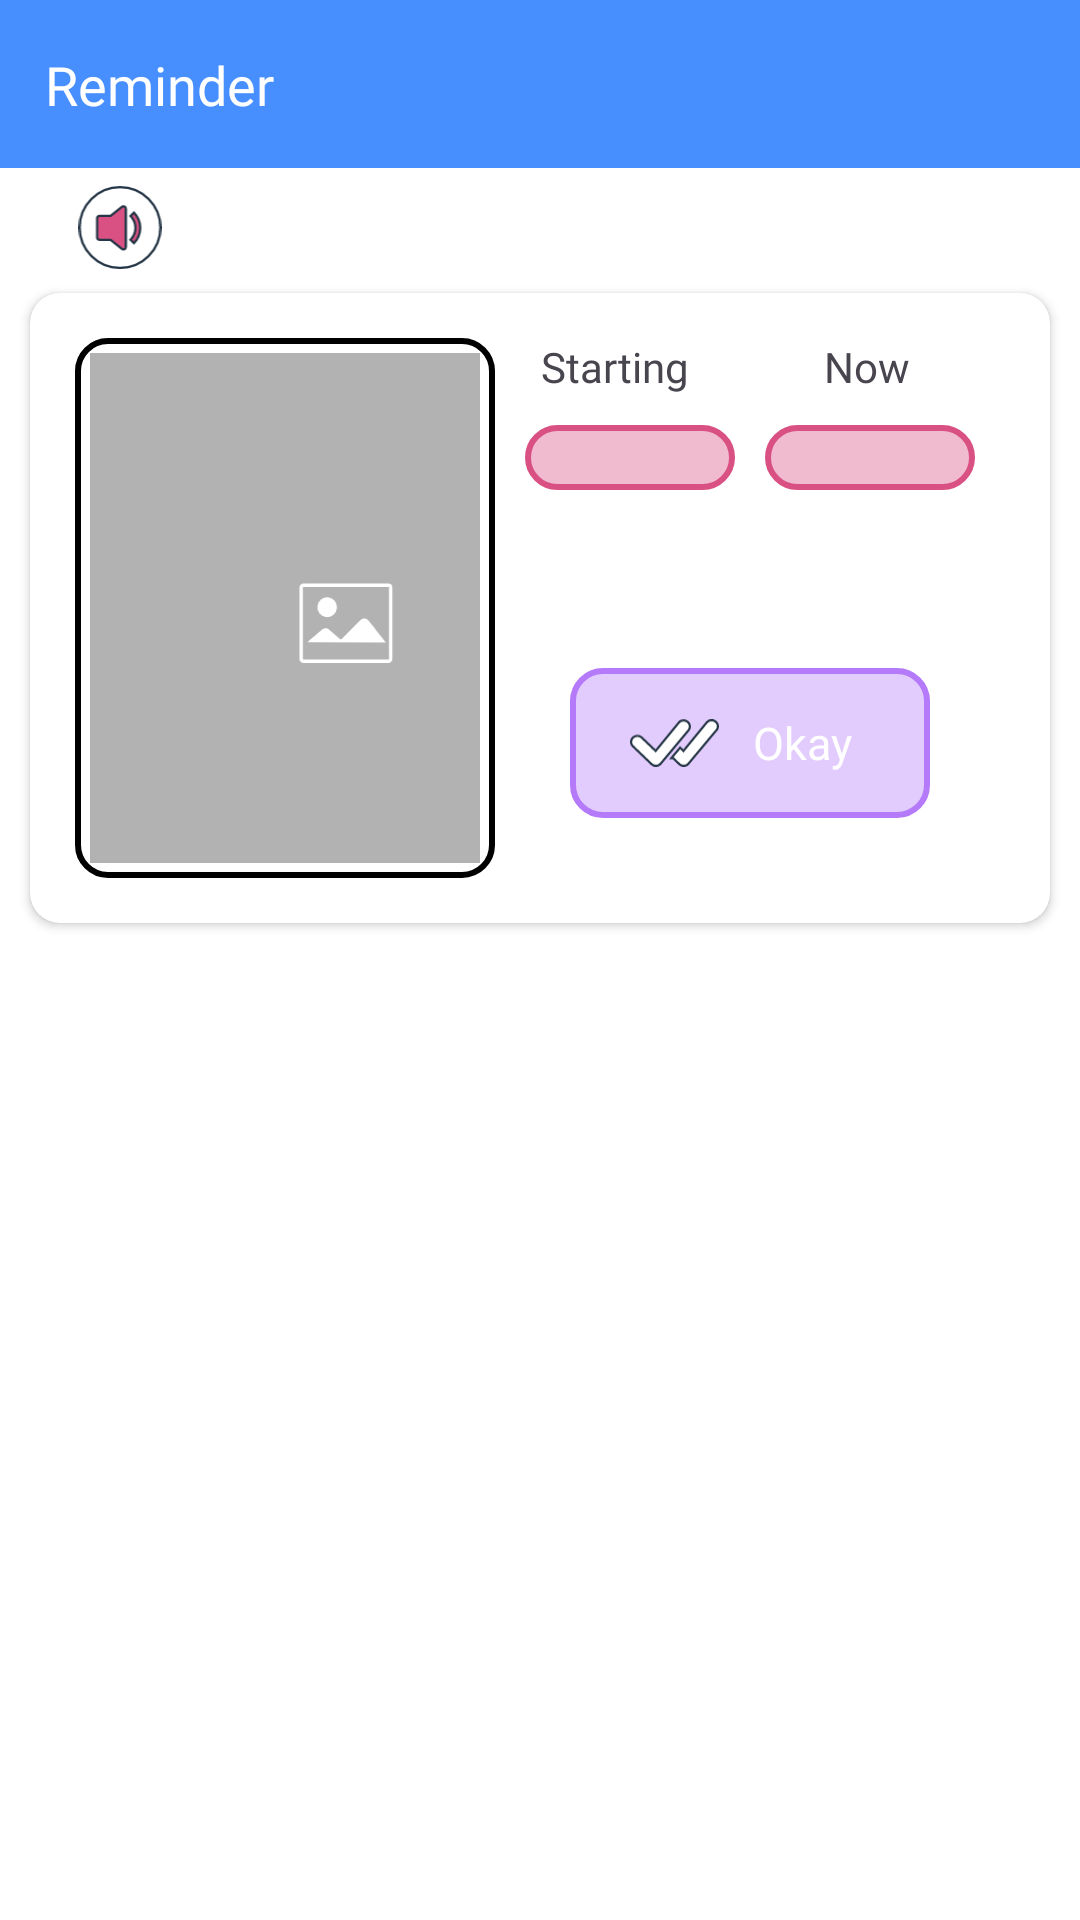

Here is an Android app screen rendered from its layout file. Give the layout XML and the strings, colors and styles it references.
<!-- AndroidManifest.xml: application theme Theme.Reminder -->
<!-- res/layout/activity_detail_screen.xml -->
<?xml version="1.0" encoding="utf-8"?>
<androidx.constraintlayout.widget.ConstraintLayout xmlns:android="http://schemas.android.com/apk/res/android"
    xmlns:app="http://schemas.android.com/apk/res-auto"
    xmlns:tools="http://schemas.android.com/tools"
    android:id="@+id/main"
    android:background="@color/white"
    android:layout_width="match_parent"
    android:layout_height="match_parent"
    tools:context=".views.activity.DetailScreen">
<include
    android:id="@+id/toolbar_id"
    android:layout_width="match_parent"
    android:layout_height="?android:actionBarSize"
    layout="@layout/toolbar"
    />

    <TextView
        android:id="@+id/item_name"
        android:layout_width="wrap_content"
        android:layout_height="wrap_content"
        android:fontFamily="@font/poppins_bold"
        android:textSize="16sp"
        android:layout_marginStart="10dp"
        android:layout_margin="10dp"
        app:layout_constraintStart_toStartOf="parent"
        app:layout_constraintTop_toBottomOf="@id/toolbar_id" />

    <ImageView
        android:id="@+id/voice_id"
        android:layout_width="40dp"
        android:layout_height="40dp"
        android:padding="5dp"
        android:layout_marginStart="10dp"
        android:src="@drawable/voice_btn"
        app:layout_constraintBottom_toBottomOf="@+id/item_name"
        app:layout_constraintStart_toEndOf="@+id/item_name"
        app:layout_constraintTop_toTopOf="@+id/item_name" />

    <androidx.cardview.widget.CardView
        android:layout_width="match_parent"
        android:layout_height="wrap_content"
        android:elevation="5dp"
        app:cardCornerRadius="10dp"
        android:layout_margin="10dp"
        app:layout_constraintEnd_toEndOf="parent"
        app:layout_constraintStart_toStartOf="parent"
        app:layout_constraintTop_toBottomOf="@+id/item_name"
        >
        <LinearLayout
            android:layout_width="match_parent"
            android:layout_height="wrap_content"
            android:layout_margin="15dp">

            <androidx.constraintlayout.widget.ConstraintLayout
                android:layout_width="170dp"
                android:layout_height="180dp"
                android:layout_weight="1"
                android:background="@drawable/image_bg"
                android:padding="5dp">

                <ImageView
                    android:id="@+id/image_id"
                    android:layout_width="170dp"
                    android:layout_height="180dp"
                    android:scaleType="centerCrop"
                    android:src="@drawable/storeplaceholder"
                    app:layout_constraintStart_toStartOf="parent"
                    app:layout_constraintTop_toTopOf="parent" />
            </androidx.constraintlayout.widget.ConstraintLayout>

            <androidx.constraintlayout.widget.ConstraintLayout
                android:layout_width="200dp"
                android:layout_height="180dp"
                android:layout_weight="1"
                app:layout_constraintBottom_toBottomOf="@+id/image_id"
                app:layout_constraintEnd_toEndOf="parent"
                app:layout_constraintStart_toEndOf="@+id/image_id"
                app:layout_constraintTop_toTopOf="parent">

                <TextView
                    android:id="@+id/textView2"
                    android:layout_width="wrap_content"
                    android:layout_height="wrap_content"
                    android:layout_margin="10dp"
                    android:fontFamily="@font/poppins_bold"
                    android:text="@string/starting"
                    android:textSize="14sp"
                    app:layout_constraintEnd_toEndOf="@+id/linearLayout2"
                    app:layout_constraintStart_toStartOf="parent" />

                <TextView
                    android:id="@+id/textView3"
                    android:layout_width="wrap_content"
                    android:layout_height="wrap_content"
                    android:layout_margin="10dp"
                    android:fontFamily="@font/poppins_bold"
                    android:text="@string/now"
                    android:textSize="14sp"
                    app:layout_constraintEnd_toEndOf="parent"
                    app:layout_constraintHorizontal_bias="0.31"
                    app:layout_constraintStart_toStartOf="@+id/linearLayout3" />

                <LinearLayout
                    android:id="@+id/linearLayout3"
                    android:layout_width="70dp"
                    android:layout_height="wrap_content"
                    android:layout_margin="10dp"
                    android:background="@drawable/pinkroundbg"
                    android:padding="4dp"
                    app:layout_constraintEnd_toEndOf="parent"
                    app:layout_constraintTop_toBottomOf="@+id/textView3">

                    <TextView
                        android:id="@+id/current_time"
                        android:layout_width="wrap_content"
                        android:layout_height="wrap_content"
                        android:layout_gravity="center_vertical"
                        android:fontFamily="@font/poppins_bold"
                        android:paddingStart="6dp"
                        android:paddingEnd="6dp"
                        android:textColor="@color/pink"
                        android:textSize="10sp" />
                </LinearLayout>

                <LinearLayout
                    android:id="@+id/linearLayout2"
                    android:layout_width="70dp"
                    android:layout_height="wrap_content"
                    android:layout_margin="10dp"
                    android:background="@drawable/pinkroundbg"
                    android:padding="4dp"
                    app:layout_constraintEnd_toStartOf="@+id/linearLayout3"
                    app:layout_constraintHorizontal_bias="0.02"
                    app:layout_constraintStart_toStartOf="parent"
                    app:layout_constraintTop_toBottomOf="@+id/textView2">

                    <TextView
                        android:id="@+id/start_time"
                        android:layout_width="wrap_content"
                        android:layout_height="wrap_content"
                        android:layout_gravity="center_vertical"
                        android:fontFamily="@font/poppins_bold"
                        android:paddingStart="6dp"
                        android:paddingEnd="6dp"
                        android:textColor="@color/pink"
                        android:textSize="10sp" />
                </LinearLayout>


                <LinearLayout
                    android:id="@+id/ok_btn"
                    android:layout_width="120dp"
                    android:layout_height="50dp"
                    android:layout_margin="20dp"
                    android:background="@drawable/pinkroundbg"
                    android:backgroundTint="@color/purple"
                    android:gravity="center"
                    android:padding="5dp"
                    app:layout_constraintBottom_toBottomOf="parent"
                    app:layout_constraintEnd_toEndOf="parent"
                    app:layout_constraintStart_toStartOf="parent">

                    <ImageView
                        android:layout_width="30dp"
                        android:layout_height="30dp"
                        android:layout_marginEnd="5dp"
                        android:src="@drawable/done" />

                    <TextView
                        android:id="@+id/ok"
                        android:layout_width="wrap_content"
                        android:layout_height="wrap_content"
                        android:layout_gravity="center_vertical"
                        android:drawablePadding="20dp"
                        android:fontFamily="@font/poppins_bold"
                        android:gravity="center"
                        android:paddingStart="6dp"
                        android:paddingEnd="6dp"
                        android:text="@string/okay"
                        android:textColor="@color/white"
                        android:textSize="15sp" />
                </LinearLayout>
            </androidx.constraintlayout.widget.ConstraintLayout>
        </LinearLayout>
    </androidx.cardview.widget.CardView>



</androidx.constraintlayout.widget.ConstraintLayout>
<!-- res/layout/toolbar.xml (included above) -->
<?xml version="1.0" encoding="utf-8"?>
<androidx.constraintlayout.widget.ConstraintLayout xmlns:android="http://schemas.android.com/apk/res/android"
    xmlns:app="http://schemas.android.com/apk/res-auto"
    android:layout_width="match_parent"
    android:layout_height="?attr/actionBarSize"
    android:background="?attr/colorPrimary"
    app:popupTheme="@style/Theme.Reminder.PopupOverlay">

    <TextView
        android:id="@+id/textView"
        android:layout_width="wrap_content"
        android:layout_height="wrap_content"
        android:fontFamily="@font/poppins_bold"
        android:text="@string/app_name"
        android:padding="15dp"
        android:gravity="center"
        android:textColor="@color/white"
        android:textSize="18sp"
        app:layout_constraintBottom_toBottomOf="parent"
        app:layout_constraintTop_toTopOf="parent"
        app:layout_constraintStart_toStartOf="parent" />

</androidx.constraintlayout.widget.ConstraintLayout>
<!-- resources referenced by this layout -->
<resources>
  <color name="pink">#D95182</color>
  <color name="purple">#B57AFA</color>
  <color name="white">#FFFFFFFF</color>
  <!-- drawable image_bg (drawable) -->
  <?xml version="1.0" encoding="utf-8"?>
  <ripple xmlns:android="http://schemas.android.com/apk/res/android"
      android:color="@color/white">
      <item android:id="@android:id/mask">
  
          <shape android:shape="rectangle">
              <corners android:radius="10dp" />
              <solid android:color="@color/black" />
          </shape>
      </item>
      <item android:id="@android:id/background">
          <shape android:shape="rectangle">/>
              <stroke
                  android:width="2dp"
                  android:color="@color/black" />
  
              <corners android:radius="10dp"/>
          </shape>
      </item>
  </ripple>
  <!-- drawable pinkroundbg (drawable) -->
  <?xml version="1.0" encoding="utf-8"?>
  <ripple xmlns:android="http://schemas.android.com/apk/res/android"
      android:color="@color/pink">
      <item android:id="@android:id/mask">
          <shape android:shape="rectangle">
              <corners android:radius="20dp" />
              <solid android:color="@color/pink" />
          </shape>
      </item>
      <item android:id="@android:id/background">
          <shape android:shape="rectangle">
              <solid android:color="@color/pink_light"/>
              <stroke
                  android:width="2dp"
                  android:color="@color/pink" />
  
              <corners android:radius="10dp"/>
          </shape>
      </item>
  </ripple>
  <!-- drawable storeplaceholder (drawable) -->
  <vector xmlns:android="http://schemas.android.com/apk/res/android"
      android:width="375dp"
      android:height="349dp"
      android:viewportWidth="375"
      android:viewportHeight="349">
    <path
        android:pathData="M0,0h375v349h-375z"
        android:fillColor="#989898"
        android:fillAlpha="0.75"/>
    <path
        android:pathData="M159.09,151.61C159.09,150.77 159.77,150.09 160.61,150.09H215.39C216.23,150.09 216.91,150.77 216.91,151.61V197.7C216.91,198.54 216.23,199.22 215.39,199.22H160.61C159.77,199.22 159.09,198.54 159.09,197.7V151.61Z"
        android:strokeWidth="2.17391"
        android:fillColor="#00000000"
        android:strokeColor="#ffffff"/>
    <path
        android:pathData="M175.91,164.3m-5.19,-0.55a5.22,5.22 51,1 1,10.38 1.09a5.22,5.22 51,1 1,-10.38 -1.09"
        android:strokeWidth="2.17"
        android:fillColor="#ffffff"
        android:strokeColor="#ffffff"/>
    <path
        android:pathData="M163.22,186.87C166.37,184.16 172.69,178.74 172.69,178.74C174,177.64 175.92,177.66 177.21,178.79L184.12,184.81C184.46,185.11 184.98,185.1 185.3,184.77L197.44,172.63C198.8,171.27 201,171.27 202.36,172.63C202.45,172.71 202.53,172.81 202.61,172.9C202.61,172.9 211.66,184.4 213.77,187.08"
        android:fillColor="#ffffff"
        android:fillType="evenOdd"/>
  </vector>
  <string name="app_name">Reminder</string>
  <string name="now">Now</string>
  <string name="okay">Okay</string>
  <string name="starting">Starting</string>
  <style name="Theme.Reminder.PopupOverlay" parent="ThemeOverlay.AppCompat.Light" />
  <style name="Theme.Reminder" parent="Base.Theme.Reminder" />
  <color name="black">#FF000000</color>
  <color name="pink_light">#63D95182</color>
  <style name="Base.Theme.Reminder" parent="Theme.Material3.DayNight.NoActionBar">
          
          <item name="colorPrimary">#478FFE</item>
  
          
          <item name="colorSecondary">#FF4081</item>
  
          
          <item name="colorTertiary">#005BB5</item>
  
          
          <item name="colorOnPrimary">@android:color/white</item>
          <item name="colorOnSecondary">@android:color/white</item>
      </style>
</resources>
